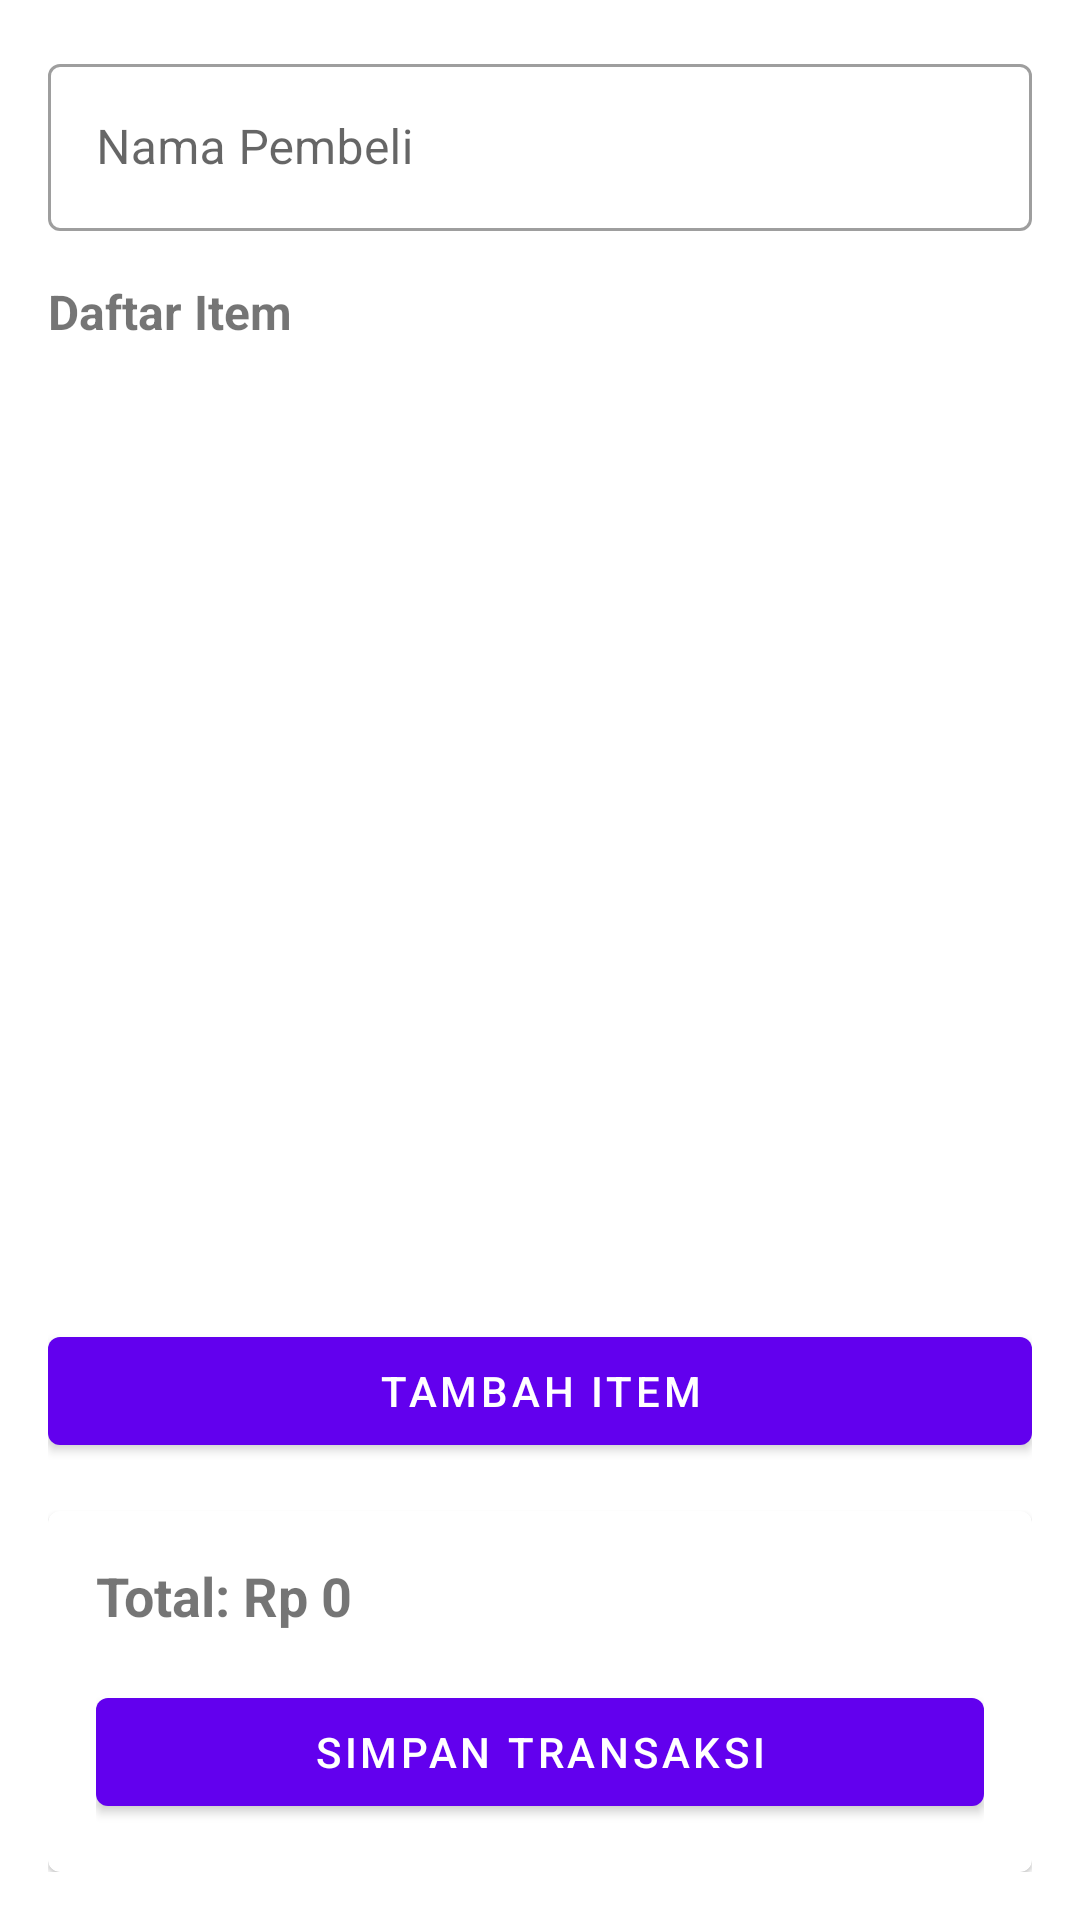

This screen was rendered from an Android layout file. Write that file and the resources it references.
<!-- AndroidManifest.xml: application theme Theme.KantinSekre -->
<!-- res/layout/fragment_new_transaction.xml -->
<?xml version="1.0" encoding="utf-8"?>
<androidx.coordinatorlayout.widget.CoordinatorLayout xmlns:android="http://schemas.android.com/apk/res/android"
    xmlns:app="http://schemas.android.com/apk/res-auto"
    android:layout_width="match_parent"
    android:layout_height="match_parent">

    <LinearLayout
        android:layout_width="match_parent"
        android:layout_height="match_parent"
        android:orientation="vertical"
        android:padding="16dp">

        <com.google.android.material.textfield.TextInputLayout
            android:id="@+id/customer_name_layout"
            style="@style/Widget.MaterialComponents.TextInputLayout.OutlinedBox"
            android:layout_width="match_parent"
            android:layout_height="wrap_content"
            android:layout_marginBottom="16dp"
            android:hint="Nama Pembeli">

            <com.google.android.material.textfield.TextInputEditText
                android:id="@+id/customer_name_edit_text"
                android:layout_width="match_parent"
                android:layout_height="wrap_content"
                android:inputType="text"
                android:maxLines="1" />

        </com.google.android.material.textfield.TextInputLayout>

        <TextView
            android:layout_width="wrap_content"
            android:layout_height="wrap_content"
            android:layout_marginBottom="8dp"
            android:text="Daftar Item"
            android:textSize="16sp"
            android:textStyle="bold" />

        <androidx.recyclerview.widget.RecyclerView
            android:id="@+id/items_recycler_view"
            android:layout_width="match_parent"
            android:layout_height="0dp"
            android:layout_weight="1"
            android:clipToPadding="false" />

        <com.google.android.material.button.MaterialButton
            android:id="@+id/add_item_button"
            android:layout_width="match_parent"
            android:layout_height="wrap_content"
            android:layout_marginTop="16dp"
            android:text="Tambah Item" />

        <com.google.android.material.card.MaterialCardView
            android:layout_width="match_parent"
            android:layout_height="wrap_content"
            android:layout_marginTop="16dp">

            <LinearLayout
                android:layout_width="match_parent"
                android:layout_height="wrap_content"
                android:orientation="vertical"
                android:padding="16dp">

                <TextView
                    android:id="@+id/total_amount_text"
                    android:layout_width="wrap_content"
                    android:layout_height="wrap_content"
                    android:text="Total: Rp 0"
                    android:textSize="18sp"
                    android:textStyle="bold" />

                <com.google.android.material.button.MaterialButton
                    android:id="@+id/save_transaction_button"
                    android:layout_width="match_parent"
                    android:layout_height="wrap_content"
                    android:layout_marginTop="16dp"
                    android:text="Simpan Transaksi" />

            </LinearLayout>

        </com.google.android.material.card.MaterialCardView>

    </LinearLayout>

</androidx.coordinatorlayout.widget.CoordinatorLayout>
<!-- resources referenced by this layout -->
<resources>
  <style name="Theme.KantinSekre" parent="Theme.MaterialComponents.DayNight.NoActionBar">
          
          <item name="colorPrimary">@color/purple_500</item>
          <item name="colorPrimaryVariant">@color/purple_700</item>
          <item name="colorOnPrimary">@color/white</item>
          
          <item name="colorSecondary">@color/teal_200</item>
          <item name="colorSecondaryVariant">@color/teal_700</item>
          <item name="colorOnSecondary">@color/black</item>
          
          <item name="android:statusBarColor">?attr/colorPrimaryVariant</item>
          
      </style>
  <color name="purple_500">#FF6200EE</color>
  <color name="purple_700">#FF3700B3</color>
  <color name="white">#FFFFFFFF</color>
  <color name="teal_200">#FF03DAC5</color>
  <color name="teal_700">#FF018786</color>
  <color name="black">#FF000000</color>
</resources>
